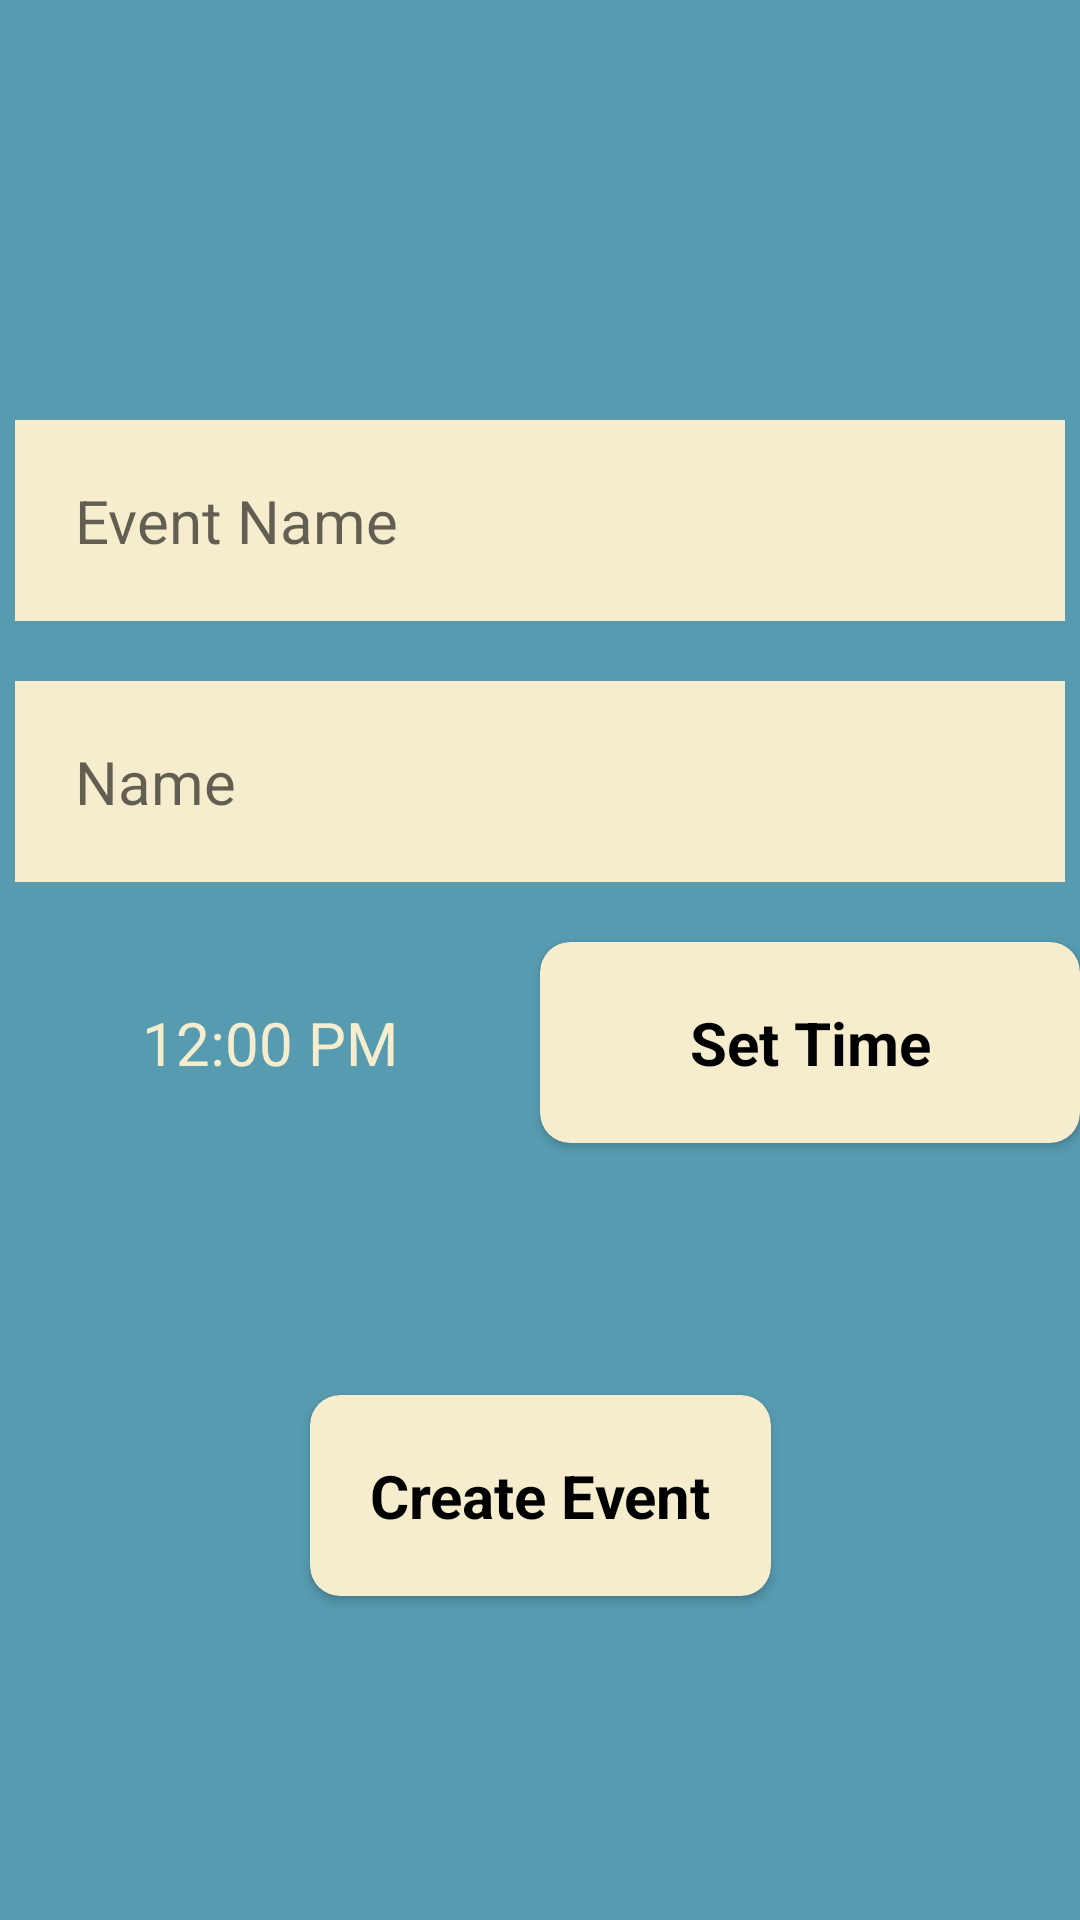

Reconstruct the res/layout file that produces this screen, plus the resources it refers to.
<!-- AndroidManifest.xml: application theme Theme.MyCalender -->
<!-- res/layout/activity_event.xml -->
<?xml version="1.0" encoding="utf-8"?>
<androidx.constraintlayout.widget.ConstraintLayout xmlns:android="http://schemas.android.com/apk/res/android"
    xmlns:app="http://schemas.android.com/apk/res-auto"
    xmlns:tools="http://schemas.android.com/tools"
    android:layout_width="match_parent"
    android:layout_height="match_parent"
    android:background="@color/background"
    tools:context=".eventActivity">


    <EditText
        android:id="@+id/eventName"
        android:layout_width="match_parent"
        android:layout_height="wrap_content"
        android:layout_marginLeft="5dp"
        android:layout_marginTop="140dp"
        android:layout_marginRight="5dp"
        android:background="@color/calBack"
        android:hint="Event Name"
        android:inputType="textPersonName"
        android:padding="20dp"
        android:textSize="20sp"
        app:layout_constraintEnd_toEndOf="parent"
        app:layout_constraintStart_toStartOf="parent"
        app:layout_constraintTop_toTopOf="parent" />

    <EditText
        android:id="@+id/name"
        android:layout_width="match_parent"
        android:layout_height="wrap_content"
        android:layout_marginLeft="5dp"
        android:layout_marginTop="20dp"
        android:layout_marginRight="5dp"
        android:background="@color/calBack"
        android:gravity="top"
        android:hint="Name"
        android:inputType="textMultiLine"
        android:padding="20dp"
        android:textSize="20sp"
        app:layout_constraintEnd_toEndOf="parent"
        app:layout_constraintStart_toStartOf="parent"
        app:layout_constraintTop_toBottomOf="@id/eventName" />

    <TextView
        android:id="@+id/time"
        android:layout_width="0dp"
        android:layout_height="wrap_content"
        android:gravity="center"
        android:layout_marginLeft="5dp"
        android:layout_marginTop="20dp"
        android:layout_marginRight="5dp"
        android:padding="20dp"
        android:text="12:00 PM"
        android:textColor="@color/calBack"
        android:textSize="20sp"
        app:layout_constraintEnd_toStartOf="@id/guideline2"
        app:layout_constraintStart_toStartOf="parent"
        app:layout_constraintTop_toBottomOf="@id/name" />

    <androidx.cardview.widget.CardView
        android:id="@+id/btnDate"
        android:layout_width="180dp"
        android:layout_height="wrap_content"
        android:layout_marginTop="20dp"
        android:backgroundTint="@color/calBack"
        app:cardCornerRadius="10dp"
        app:layout_constraintStart_toEndOf="@id/guideline2"
        app:layout_constraintEnd_toEndOf="parent"
        app:layout_constraintTop_toBottomOf="@id/name" >

        <TextView
            android:layout_width="180dp"
            android:layout_height="wrap_content"
            android:padding="20dp"
            android:gravity="center"
            android:text="Set Time"
            android:textColor="@color/black"
            android:textSize="20sp"
            android:textStyle="bold" />

    </androidx.cardview.widget.CardView>

    <androidx.cardview.widget.CardView
        android:id="@+id/btnCreate"
        android:layout_width="wrap_content"
        android:layout_height="wrap_content"
        android:layout_marginBottom="24dp"
        android:backgroundTint="@color/calBack"
        app:cardCornerRadius="10dp"
        app:layout_constraintBottom_toBottomOf="parent"
        app:layout_constraintEnd_toEndOf="parent"
        app:layout_constraintStart_toStartOf="parent"
        app:layout_constraintTop_toBottomOf="@id/time">

        <TextView
            android:layout_width="wrap_content"
            android:layout_height="wrap_content"
            android:padding="20dp"
            android:text="Create Event"
            android:textColor="@color/black"
            android:textSize="20sp"
            android:textStyle="bold" />


    </androidx.cardview.widget.CardView>

    <androidx.constraintlayout.widget.Guideline
        android:id="@+id/guideline2"
        android:layout_width="wrap_content"
        android:layout_height="wrap_content"
        android:orientation="vertical"
        app:layout_constraintGuide_percent="0.5" />

</androidx.constraintlayout.widget.ConstraintLayout>
<!-- resources referenced by this layout -->
<resources>
  <color name="background">#579BB1</color>
  <color name="black">#FF000000</color>
  <color name="calBack">#F5EDCE</color>
  <style name="Theme.MyCalender" parent="Theme.MaterialComponents.DayNight.NoActionBar">
          
          <item name="colorPrimary">#2A3990</item>
          <item name="colorPrimaryVariant">@color/black</item>
          <item name="colorOnPrimary">@color/white</item>
          
          <item name="colorSecondary">@color/teal_200</item>
          <item name="colorSecondaryVariant">@color/teal_700</item>
          <item name="colorOnSecondary">@color/black</item>
          
          <item name="android:statusBarColor" tools:targetApi="l">?attr/colorPrimaryVariant</item>
          
      </style>
  <color name="white">#FFFFFFFF</color>
  <color name="teal_200">#FF03DAC5</color>
  <color name="teal_700">#FF018786</color>
</resources>
